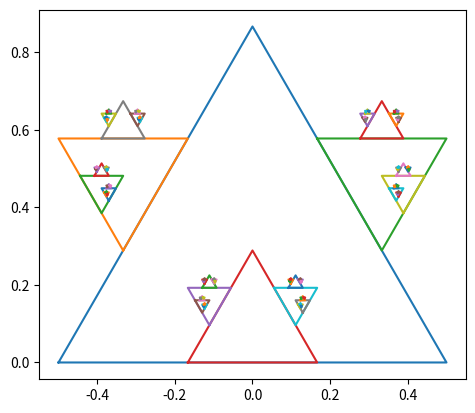

The matplotlib source for this figure:
#!/usr/bin/env python3

import numpy as np
import matplotlib.pyplot as plt

# Variable for maximum level
MAX_LEVEL = 6

def triangle(x, y, mu, l, s):
    """Returns the coordinates of an equilateral triangle as a numpy array
    with two elements: all x values, and all y values.

    Parameters:
    x, y (floats):  Coordinates of the midpoint of the base of the triangle.
    mu (float):     Slope of the base of the triangle.
    l (float):      Length of the base of the triangle.
    s (int):        Defines direction of the triangle (-1: down, 1: up).
    """

    theta = np.arctan(mu)
    n = s * np.sqrt(l**2 - (l/2)**2)

    Q1 = np.array([x-l/2*np.cos(theta), y-l/2*np.sin(theta)])
    Q2 = np.array([x+l/2*np.cos(theta), y+l/2*np.sin(theta)])
    Q3 = np.array([x-n*np.sin(theta), y+n*np.cos(theta)])

    return np.array([[Q1[0], Q2[0], Q3[0], Q1[0]], [Q1[1], Q2[1], Q3[1], Q1[1]]])

def compute_coordinates(x, y, l, mu, x_Q1, y_Q1, x_Q2, y_Q2, x_Q3, y_Q3):
    """Given an input triangle, return the coordinates for the three smaller
    triangles attached to each side of the input triangle.
    """

    # Length and slope of each triangle base
    li = l / 3.0
    m1 = (y_Q3 - y_Q1) / (x_Q3 - x_Q1)
    m2 = (y_Q3 - y_Q2) / (x_Q3 - x_Q2)
    m3 = mu

    # Coordinates of r1
    x_r1 = (x_Q1 + x_Q3) * 0.5
    y_r1 = (y_Q1 + y_Q3) * 0.5

    # Coordinates of r2
    x_r2 = (x_Q3 + x_Q2) * 0.5
    y_r2 = (y_Q3 + y_Q2) * 0.5

    # Coordinates of r3
    x_r3 = x
    y_r3 = y

    return li, m1, m2, m3, x_r1, y_r1, x_r2, y_r2, x_r3, y_r3

def fractal(n, ax, x, y, mu, l):
    """Generates a fractal recursively.
    """

    if n > 0:
        X, Y = triangle(x, y, mu, l, 1)
        ax.plot(X,Y)
        (l1, m1, m2, m3, x_r1, y_r1,
        x_r2, y_r2, x_r3, y_r3) = compute_coordinates(x, y, l, mu, X[0], Y[0],
                                                      X[1], Y[1], X[2], Y[2])
        fractal(n-1,ax, x_r1, y_r1,m1,l1)
        fractal(n-1,ax, x_r2, y_r2,m2,l1)

        if n == MAX_LEVEL:
            fractal(n-1,ax, x_r3, y_r3,m3,l1)

if __name__ == '__main__':
    """Driver code."""

    fig = plt.figure()
    ax = fig.add_subplot(111)
    ax.set_aspect('equal')

    # Initial conditions
    x, y, mu, l = 0, 0, 0, 1

    # Fractal generation
    fractal(6, ax, x, y, mu, l)

    # X, Y = triangle(x, y, mu, l, 1)
    # ax.plot(X, Y)

    # Next iteration
    # l1 = l / 3
    # m1 = (Y[2] - Y[0]) / (X[2] - X[0])
    # m2 = (Y[2] - Y[1]) / (X[2] - X[1])
    # m3 = mu
    #
    # x_r1 = (X[0] + X[2]) * 0.5
    # y_r1 = (Y[0] + Y[2]) * 0.5
    #
    # x_r2 = (X[2] + X[1]) * 0.5
    # y_r2 = (Y[2] + Y[1]) * 0.5
    #
    # x_r3 = x
    # y_r3 = y

    # (l1, m1, m2, m3,
    # x_r1, y_r1, x_r2, y_r2,
    # x_r3, y_r3) = compute_coordinates(x, y, l, mu, X[0], Y[0], X[1], Y[1],
    #                                   X[2], Y[2])
    # X, Y = triangle(x_r1, y_r1, m1, l1, 1)
    # ax.plot(X, Y)
    # X, Y = triangle(x_r2, y_r2, m2, l1, 1)
    # ax.plot(X, Y)
    # X, Y = triangle(x_r3, y_r3, m3, l1, -1)
    # ax.plot(X, Y)

    plt.show()
